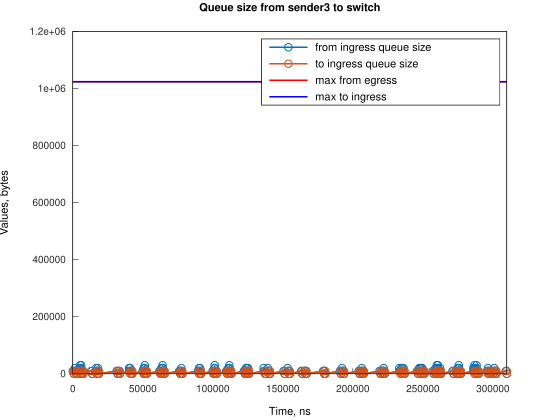

The data file committed next to this chart (first rows):
Time, from_ingress_queue_size, to_ingress_queue_size
14, 10000, nan
759.1, 0, 10000
762.1, 0, 0
1510, 10000, 0
1511, 20000, 0
2255, 10000, 10000
2261, 10000, 0
3000, 0, 10000
3003, 0, 0
4503, 10000, 0
4504, 20000, 0
5235, 30000, 0
5248, 20000, 10000
5250, 20000, 0
5979, 30000, 0
5993, 20000, 10000
5994, 20000, 0
6738, 10000, 10000
6741, 10000, 0
7483, 0, 10000
7486, 0, 0
13104, 10000, 0
13849, 0, 10000
13850, 0, 0
16411, 10000, 0
16627, 20000, 0
17156, 10000, 10000
17159, 10000, 0
17900, 20000, 0
17902, 10000, 10000
17905, 10000, 0
18647, 0, 10000
18650, 0, 0
31313, 10000, 0
32058, 0, 10000
32062, 0, 0
32801, 10000, 0
33546, 0, 10000
33548, 0, 0
40253, 10000, 0
40254, 20000, 0
40998, 10000, 10000
40998, 20000, 10000
41002, 20000, 0
41743, 10000, 10000
41746, 10000, 0
42488, 0, 10000
42490, 0, 0
49939, 10000, 0
50684, 0, 10000
50684, 10000, 10000
50685, 20000, 10000
50688, 20000, 0
51427, 30000, 0
51429, 20000, 10000
51432, 20000, 0
52174, 10000, 10000
52177, 10000, 0
52919, 0, 10000
52921, 0, 0
... 252 more rows
